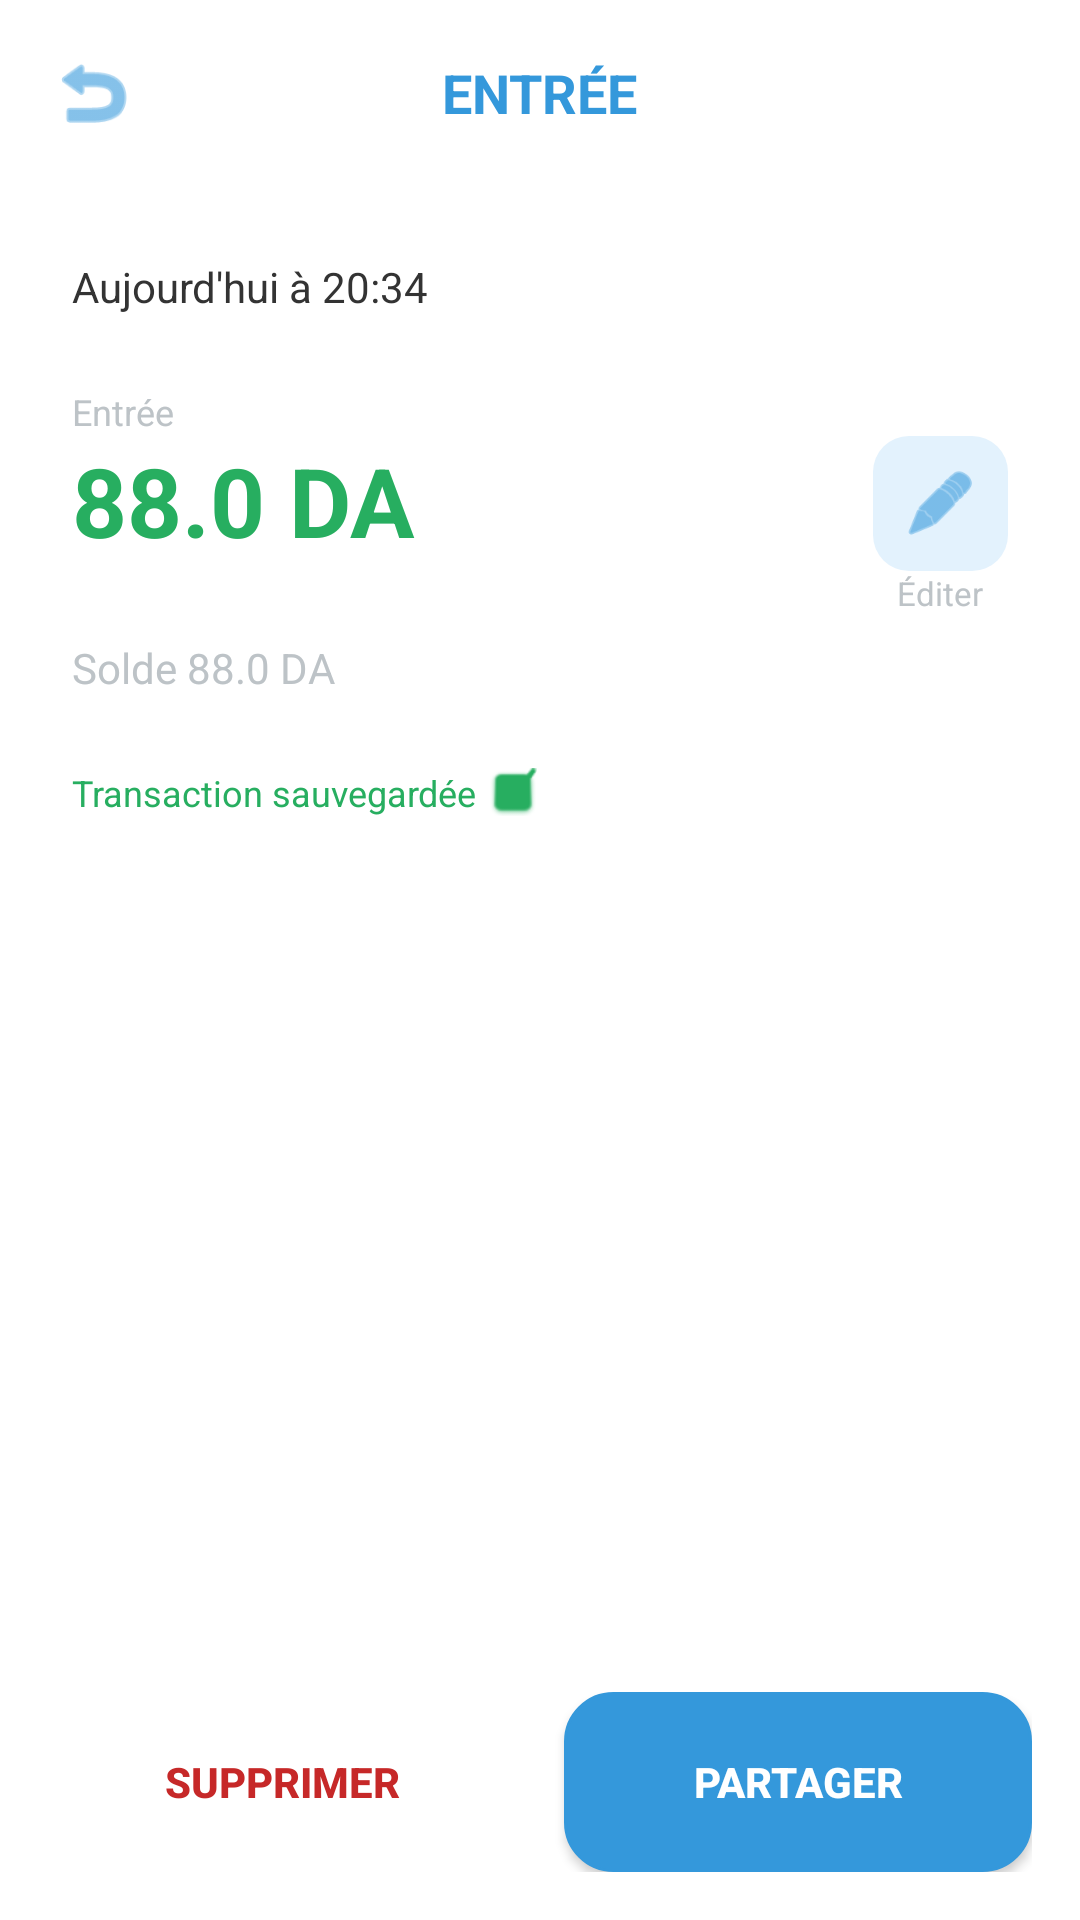

Here is an Android app screen rendered from its layout file. Give the layout XML and the strings, colors and styles it references.
<!-- AndroidManifest.xml: application theme Theme.Konnash -->
<!-- res/layout/activity_entree_detail.xml -->
<?xml version="1.0" encoding="utf-8"?>
<RelativeLayout xmlns:android="http://schemas.android.com/apk/res/android"
    xmlns:app="http://schemas.android.com/apk/res-auto"
    android:id="@+id/main_root"
    android:layout_width="match_parent"
    android:layout_height="match_parent"
    android:background="#FFFFFF">

    
    <RelativeLayout
        android:id="@+id/header"
        android:layout_width="match_parent"
        android:layout_height="wrap_content"
        android:padding="16dp">

        <ImageView
            android:id="@+id/btnBack"
            android:layout_width="30dp"
            android:layout_height="30dp"
            android:layout_centerVertical="true"
            android:src="@android:drawable/ic_menu_revert"
            app:tint="#3498DB" />

        <TextView
            android:layout_width="wrap_content"
            android:layout_height="wrap_content"
            android:layout_centerInParent="true"
            android:text="ENTRÉE"
            android:textColor="#3498DB"
            android:textSize="18sp"
            android:textStyle="bold" />
    </RelativeLayout>

    <LinearLayout
        android:layout_width="match_parent"
        android:layout_height="match_parent"
        android:layout_below="@id/header"
        android:layout_above="@id/bottom_actions"
        android:orientation="vertical"
        android:padding="24dp">

        <TextView
            android:id="@+id/tvDateDetail"
            android:layout_width="wrap_content"
            android:layout_height="wrap_content"
            android:text="Aujourd'hui à 20:34"
            android:textColor="#333333"
            android:textSize="14sp" />

        <TextView
            android:layout_width="wrap_content"
            android:layout_height="wrap_content"
            android:layout_marginTop="24dp"
            android:text="Entrée"
            android:textColor="#BDC3C7"
            android:textSize="12sp" />

        <RelativeLayout
            android:layout_width="match_parent"
            android:layout_height="wrap_content">
            <TextView
                android:id="@+id/tvAmountDetail"
                android:layout_width="wrap_content"
                android:layout_height="wrap_content"
                android:text="88.0 DA"
                android:textColor="#27AE60"
                android:textSize="32sp"
                android:textStyle="bold" />

            <LinearLayout
                android:id="@+id/btnEdit"
                android:layout_width="wrap_content"
                android:layout_height="wrap_content"
                android:layout_alignParentEnd="true"
                android:layout_centerVertical="true"
                android:gravity="center"
                android:orientation="vertical">
                <ImageView
                    android:layout_width="45dp"
                    android:layout_height="45dp"
                    android:padding="10dp"
                    android:background="@drawable/bg_light_blue_btn"
                    android:src="@android:drawable/ic_menu_edit"
                    app:tint="#3498DB" />
                <TextView
                    android:layout_width="wrap_content"
                    android:layout_height="wrap_content"
                    android:text="Éditer"
                    android:textColor="#BDC3C7"
                    android:textSize="11sp" />
            </LinearLayout>
        </RelativeLayout>

        <TextView
            android:id="@+id/tvSoldeAfter"
            android:layout_width="wrap_content"
            android:layout_height="wrap_content"
            android:layout_marginTop="8dp"
            android:text="Solde 88.0 DA"
            android:textColor="#BDC3C7"
            android:textSize="14sp" />

        <LinearLayout
            android:layout_width="wrap_content"
            android:layout_height="wrap_content"
            android:layout_marginTop="24dp"
            android:gravity="center_vertical"
            android:orientation="horizontal">
            <TextView
                android:layout_width="wrap_content"
                android:layout_height="wrap_content"
                android:text="Transaction sauvegardée"
                android:textColor="#27AE60"
                android:textSize="12sp" />
            <ImageView
                android:layout_width="16dp"
                android:layout_height="16dp"
                android:layout_marginStart="4dp"
                android:src="@android:drawable/checkbox_on_background"
                app:tint="#27AE60" />
        </LinearLayout>
    </LinearLayout>

    
    <LinearLayout
        android:id="@+id/bottom_actions"
        android:layout_width="match_parent"
        android:layout_height="wrap_content"
        android:layout_alignParentBottom="true"
        android:orientation="horizontal"
        android:padding="16dp">

        <androidx.appcompat.widget.AppCompatButton
            android:id="@+id/btnSupprimer"
            android:layout_width="0dp"
            android:layout_height="60dp"
            android:layout_weight="1"
            android:layout_marginEnd="8dp"
            android:background="@drawable/bg_light_red_btn"
            android:text="SUPPRIMER"
            android:textColor="#C62828"
            android:textStyle="bold" />

        <androidx.appcompat.widget.AppCompatButton
            android:id="@+id/btnPartager"
            android:layout_width="0dp"
            android:layout_height="60dp"
            android:layout_weight="1"
            android:layout_marginStart="8dp"
            android:background="@drawable/button_shape_global"
            android:backgroundTint="#3498DB"
            android:text="PARTAGER"
            android:textColor="#FFFFFF"
            android:textStyle="bold" />
    </LinearLayout>

</RelativeLayout>
<!-- resources referenced by this layout -->
<resources>
  <!-- drawable bg_light_blue_btn (drawable) -->
  <?xml version="1.0" encoding="utf-8"?>
  <shape xmlns:android="http://schemas.android.com/apk/res/android">
      <solid android:color="#E3F2FD" />
      <corners android:radius="12dp" />
  </shape>
  <!-- drawable button_shape_global (drawable) -->
  <?xml version="1.0" encoding="utf-8"?>
  <shape xmlns:android="http://schemas.android.com/apk/res/android">
      <solid android:color="#FFFFFF" />
      <stroke
          android:width="1dp"
          android:color="#EEEEEE" />
      <corners android:radius="16dp" />
  </shape>
  <style name="Theme.Konnash" parent="Base.Theme.Konnash" />
  <style name="Base.Theme.Konnash" parent="Theme.Material3.Light.NoActionBar">
          
          <item name="android:windowBackground">@android:color/white</item>
          <item name="android:statusBarColor">@android:color/white</item>
          <item name="android:windowLightStatusBar">true</item>
      </style>
</resources>
